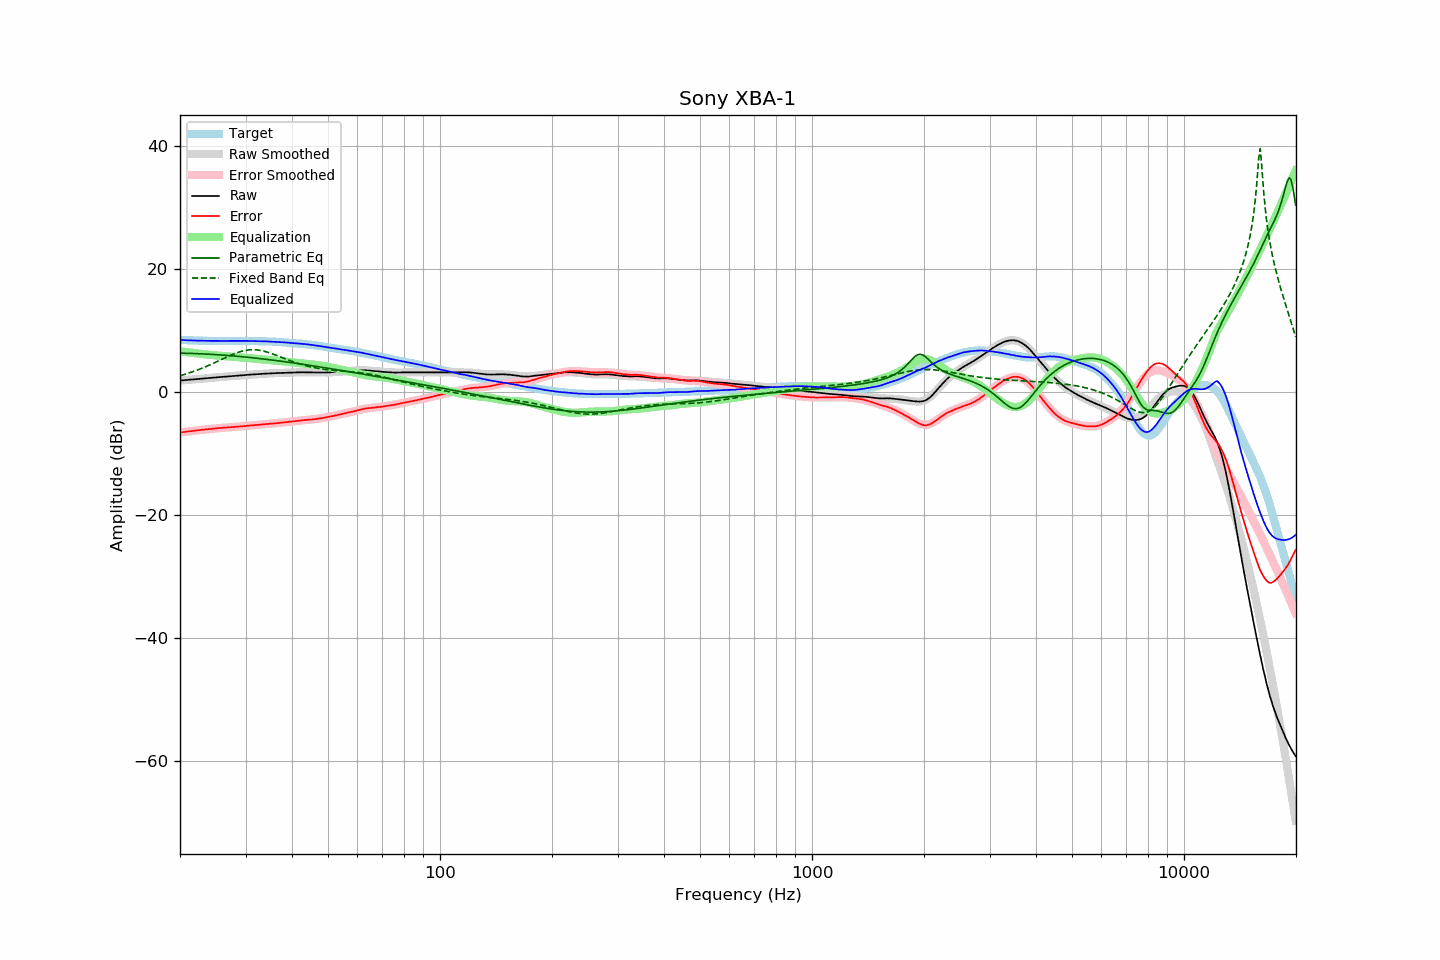

Data behind this chart, as committed beside it:
frequency, raw, error, smoothed, error_smoothed, equalization, parametric_eq, fixed_band_eq, equalized_raw, equalized_smoothed, target
20.00, 1.84, -6.60, 1.84, -6.60, 6.60, 6.29, 2.63, 8.45, 8.44, 8.44
20.20, 1.86, -6.57, 1.87, -6.57, 6.57, 6.29, 2.70, 8.43, 8.43, 8.43
20.40, 1.88, -6.54, 1.89, -6.53, 6.53, 6.28, 2.78, 8.42, 8.42, 8.42
20.61, 1.91, -6.50, 1.91, -6.50, 6.50, 6.28, 2.86, 8.41, 8.41, 8.41
20.81, 1.93, -6.46, 1.94, -6.46, 6.46, 6.27, 2.94, 8.40, 8.40, 8.39
21.02, 1.95, -6.43, 1.96, -6.43, 6.43, 6.27, 3.02, 8.38, 8.39, 8.38
21.23, 1.98, -6.39, 1.98, -6.39, 6.39, 6.26, 3.11, 8.38, 8.38, 8.37
21.44, 2.00, -6.38, 2.00, -6.36, 6.36, 6.25, 3.20, 8.37, 8.37, 8.38
21.66, 2.02, -6.34, 2.03, -6.33, 6.33, 6.24, 3.29, 8.35, 8.36, 8.36
21.87, 2.05, -6.31, 2.05, -6.30, 6.30, 6.23, 3.38, 8.35, 8.35, 8.36
22.09, 2.07, -6.27, 2.07, -6.27, 6.27, 6.22, 3.48, 8.34, 8.34, 8.34
22.31, 2.09, -6.24, 2.10, -6.24, 6.24, 6.21, 3.57, 8.33, 8.33, 8.33
22.54, 2.11, -6.21, 2.12, -6.21, 6.21, 6.20, 3.67, 8.32, 8.33, 8.32
22.76, 2.14, -6.18, 2.14, -6.18, 6.18, 6.19, 3.78, 8.32, 8.32, 8.32
22.99, 2.16, -6.15, 2.16, -6.15, 6.15, 6.18, 3.88, 8.32, 8.32, 8.31
23.22, 2.18, -6.12, 2.19, -6.12, 6.12, 6.17, 3.99, 8.31, 8.31, 8.30
23.45, 2.21, -6.10, 2.21, -6.09, 6.09, 6.15, 4.10, 8.31, 8.31, 8.31
23.69, 2.23, -6.07, 2.23, -6.07, 6.07, 6.14, 4.21, 8.30, 8.30, 8.30
23.92, 2.25, -6.04, 2.26, -6.04, 6.04, 6.13, 4.33, 8.30, 8.30, 8.29
24.16, 2.27, -6.03, 2.28, -6.02, 6.02, 6.11, 4.44, 8.29, 8.29, 8.30
24.40, 2.30, -6.00, 2.30, -5.99, 5.99, 6.10, 4.56, 8.30, 8.29, 8.30
24.65, 2.32, -5.97, 2.32, -5.97, 5.97, 6.08, 4.68, 8.29, 8.29, 8.29
24.89, 2.34, -5.95, 2.35, -5.94, 5.94, 6.06, 4.80, 8.29, 8.29, 8.29
25.14, 2.37, -5.92, 2.37, -5.92, 5.92, 6.05, 4.93, 8.28, 8.29, 8.28
25.39, 2.40, -5.89, 2.39, -5.89, 5.89, 6.03, 5.05, 8.29, 8.28, 8.28
25.65, 2.41, -5.87, 2.41, -5.87, 5.87, 6.01, 5.17, 8.28, 8.28, 8.28
25.91, 2.43, -5.85, 2.44, -5.85, 5.85, 5.99, 5.30, 8.28, 8.28, 8.28
26.16, 2.45, -5.84, 2.46, -5.82, 5.82, 5.97, 5.42, 8.28, 8.28, 8.29
26.43, 2.47, -5.81, 2.48, -5.80, 5.80, 5.96, 5.54, 8.28, 8.28, 8.28
26.69, 2.50, -5.78, 2.50, -5.78, 5.78, 5.94, 5.66, 8.29, 8.28, 8.28
26.96, 2.52, -5.76, 2.52, -5.76, 5.76, 5.91, 5.78, 8.29, 8.28, 8.28
27.23, 2.54, -5.74, 2.54, -5.74, 5.74, 5.89, 5.90, 8.29, 8.28, 8.28
27.50, 2.56, -5.72, 2.56, -5.72, 5.72, 5.87, 6.01, 8.29, 8.29, 8.28
27.77, 2.58, -5.71, 2.58, -5.70, 5.70, 5.85, 6.12, 8.29, 8.29, 8.29
28.05, 2.60, -5.68, 2.61, -5.68, 5.68, 5.83, 6.22, 8.29, 8.29, 8.28
28.33, 2.62, -5.67, 2.63, -5.66, 5.66, 5.81, 6.32, 8.29, 8.29, 8.29
28.62, 2.64, -5.65, 2.65, -5.64, 5.64, 5.78, 6.41, 8.29, 8.29, 8.29
28.90, 2.66, -5.64, 2.67, -5.62, 5.62, 5.76, 6.50, 8.29, 8.29, 8.30
29.19, 2.68, -5.62, 2.69, -5.60, 5.60, 5.73, 6.58, 8.29, 8.29, 8.30
29.48, 2.70, -5.59, 2.71, -5.58, 5.58, 5.71, 6.65, 8.28, 8.29, 8.29
29.78, 2.72, -5.57, 2.73, -5.56, 5.56, 5.68, 6.71, 8.28, 8.29, 8.29
30.08, 2.75, -5.54, 2.75, -5.54, 5.54, 5.66, 6.76, 8.29, 8.28, 8.29
30.38, 2.77, -5.50, 2.77, -5.51, 5.51, 5.63, 6.80, 8.29, 8.28, 8.27
30.68, 2.79, -5.48, 2.79, -5.49, 5.49, 5.60, 6.83, 8.28, 8.28, 8.27
30.99, 2.81, -5.46, 2.81, -5.46, 5.46, 5.58, 6.85, 8.28, 8.27, 8.27
31.30, 2.82, -5.45, 2.83, -5.44, 5.44, 5.55, 6.86, 8.26, 8.27, 8.27
31.61, 2.84, -5.42, 2.85, -5.41, 5.41, 5.52, 6.85, 8.26, 8.26, 8.26
31.93, 2.86, -5.38, 2.86, -5.39, 5.39, 5.49, 6.84, 8.25, 8.25, 8.24
32.24, 2.87, -5.38, 2.88, -5.36, 5.36, 5.46, 6.82, 8.24, 8.24, 8.25
32.57, 2.89, -5.34, 2.90, -5.34, 5.34, 5.44, 6.78, 8.23, 8.24, 8.23
32.89, 2.91, -5.32, 2.91, -5.32, 5.32, 5.41, 6.74, 8.23, 8.23, 8.23
33.22, 2.93, -5.29, 2.93, -5.29, 5.29, 5.38, 6.69, 8.23, 8.22, 8.22
33.55, 2.94, -5.28, 2.94, -5.27, 5.27, 5.34, 6.63, 8.22, 8.22, 8.22
33.89, 2.96, -5.25, 2.96, -5.25, 5.25, 5.31, 6.56, 8.21, 8.21, 8.21
34.23, 2.97, -5.22, 2.97, -5.23, 5.23, 5.28, 6.49, 8.20, 8.20, 8.19
34.57, 2.98, -5.21, 2.99, -5.20, 5.20, 5.25, 6.41, 8.19, 8.19, 8.19
34.92, 3.00, -5.17, 3.00, -5.18, 5.18, 5.22, 6.32, 8.18, 8.18, 8.17
35.27, 3.01, -5.18, 3.02, -5.16, 5.16, 5.19, 6.23, 8.17, 8.17, 8.19
35.62, 3.02, -5.14, 3.03, -5.13, 5.13, 5.15, 6.14, 8.16, 8.16, 8.16
35.97, 3.04, -5.12, 3.04, -5.11, 5.11, 5.12, 6.04, 8.15, 8.15, 8.16
... 635 more rows
